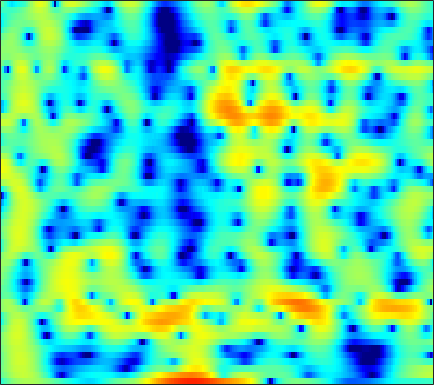

The table this chart was drawn from, first rows:
-4.1369, -3.2898, -2.2901, -1.4106, -0.83038, -0.15384, 0.41786, 0.78167, 1.1823, 1.4924, 1.7178, 1.8304, 1.9107, 1.9151, 1.8685, 1.7399, 1.5481, 1.3623, 1.0658, 0.7161, 0.32021, -0.0035886, -0.4607, -0.94191
-1.518, -0.851, -0.02884, 0.7064, 1.198, 1.766, 2.231, 2.512, 2.791, 2.962, 3.023, 2.994, 2.855, 2.599, 2.329, 1.859, 1.258, 0.719, -0.1272, -1.133, -2.321, -3.349, -4.933, -6.826
-0.8742, -0.221, 0.5774, 1.286, 1.748, 2.271, 2.681, 2.91, 3.114, 3.192, 3.146, 3.025, 2.748, 2.337, 1.938, 1.284, 0.4885, -0.2019, -1.245, -2.428, -3.744, -4.812, -6.321, -7.872
-1.373, -0.4909, 0.5384, 1.405, 1.954, 2.553, 3.003, 3.248, 3.447, 3.501, 3.41, 3.245, 2.898, 2.4, 1.928, 1.163, 0.2419, -0.5606, -1.777, -3.17, -4.755, -6.076, -8.032, -10.23
-1.206, -0.3584, 0.6328, 1.466, 1.992, 2.566, 2.991, 3.214, 3.385, 3.409, 3.29, 3.108, 2.744, 2.241, 1.772, 1.032, 0.1583, -0.5848, -1.692, -2.939, -4.332, -5.469, -7.114, -8.891
-0.6714, 0.04542, 0.9023, 1.626, 2.08, 2.567, 2.912, 3.078, 3.175, 3.126, 2.939, 2.705, 2.278, 1.725, 1.234, 0.4886, -0.3467, -1.01, -1.93, -2.863, -3.769, -4.426, -5.24, -5.968
-0.1393, 0.5698, 1.415, 2.13, 2.576, 3.033, 3.337, 3.46, 3.474, 3.313, 2.993, 2.639, 2.019, 1.226, 0.5149, -0.5766, -1.815, -2.82, -4.205, -5.542, -6.642, -7.198, -7.481, -7.297
-0.4699, 0.4093, 1.445, 2.299, 2.831, 3.372, 3.712, 3.841, 3.833, 3.622, 3.193, 2.724, 1.901, 0.8463, -0.1059, -1.609, -3.453, -5.125, -7.896, -11.8, -18.46, -32.14, -18.85, -12.41
-2.252, -1.088, 0.2825, 1.43, 2.138, 2.861, 3.344, 3.545, 3.592, 3.379, 2.905, 2.37, 1.431, 0.239, -0.815, -2.419, -4.174, -5.529, -7.18, -8.426, -8.986, -8.865, -8.02, -6.655
-5.574, -3.547, -1.362, 0.3098, 1.284, 2.263, 2.901, 3.176, 3.291, 3.125, 2.667, 2.147, 1.159, -0.1831, -1.461, -3.594, -6.434, -9.348, -15.48, -25.66, -15.38, -11.11, -7.476, -4.893
-4.174, -2.698, -1.063, 0.1879, 0.9136, 1.614, 2.034, 2.177, 2.137, 1.915, 1.552, 1.216, 0.6149, -0.1455, -0.8036, -1.813, -2.921, -3.736, -4.646, -5.018, -4.762, -4.22, -3.332, -2.389
0.4093, 0.8234, 1.309, 1.653, 1.788, 1.762, 1.485, 1.117, 0.4608, -0.274, -0.9259, -1.217, -1.284, -1.019, -0.7534, -0.3659, -0.0298, 0.182, 0.3698, 0.4461, 0.4069, 0.2867, -0.04481, -0.6938
0.4773, 0.998, 1.471, 1.587, 1.418, 0.7715, -0.338, -1.505, -3.693, -7.079, -12.91, -18.52, -12.34, -6.951, -4.341, -1.896, -0.1739, 0.7922, 1.765, 2.393, 2.707, 2.729, 2.446, 1.758
-2.213, -1.649, -1.338, -1.45, -1.788, -2.519, -3.61, -4.599, -6.142, -7.711, -8.973, -9.368, -8.953, -7.625, -6.402, -4.665, -3.018, -1.915, -0.6466, 0.4013, 1.239, 1.712, 2.162, 2.453
-1.397, -1.54, -1.903, -2.512, -3.113, -4.118, -5.398, -6.54, -8.25, -9.976, -11.62, -12.51, -12.53, -11.17, -9.662, -7.541, -5.532, -4.141, -2.491, -1.069, 0.1324, 0.9119, 1.801, 2.534
-0.2848, -0.7264, -1.427, -2.281, -3.056, -4.303, -5.794, -7.139, -9.314, -12.16, -16.06, -19.96, -21.39, -15.95, -12.66, -9.298, -6.692, -5.081, -3.236, -1.668, -0.3311, 0.5467, 1.565, 2.434
0.3103, -0.1442, -0.8463, -1.68, -2.406, -3.498, -4.696, -5.66, -7.001, -8.245, -9.222, -9.672, -9.714, -9.068, -8.252, -6.924, -5.459, -4.356, -2.949, -1.653, -0.479, 0.3171, 1.276, 2.112
0.782, 0.4564, -0.08196, -0.7661, -1.379, -2.353, -3.511, -4.476, -5.852, -7.264, -8.429, -8.964, -9.001, -8.327, -7.474, -6.13, -4.756, -3.77, -2.541, -1.443, -0.4594, 0.2161, 1.029, 1.765
1.121, 1.147, 1.046, 0.7531, 0.3744, -0.3979, -1.549, -2.717, -4.806, -7.865, -12.8, -19.82, -20.17, -11.79, -8.552, -5.751, -3.867, -2.839, -1.821, -1.072, -0.4955, -0.1277, 0.3639, 0.9145
-0.21, 0.6434, 1.555, 2.124, 2.312, 2.254, 1.837, 1.273, 0.2338, -1.062, -2.413, -3.154, -3.418, -2.945, -2.347, -1.612, -1.126, -0.9806, -1.115, -1.599, -2.373, -3.04, -3.732, -3.699
-4.347, -2.143, 0.04067, 1.569, 2.37, 3.066, 3.407, 3.47, 3.345, 3.057, 2.659, 2.347, 1.927, 1.488, 1.139, 0.5753, -0.191, -0.9504, -2.28, -4.139, -6.776, -9.604, -16.19, -24.88
-3.912, -2.226, -0.3266, 1.173, 2.064, 2.961, 3.55, 3.823, 3.972, 3.91, 3.675, 3.371, 2.827, 2.125, 1.466, 0.4209, -0.8553, -1.959, -3.616, -5.455, -7.327, -8.631, -9.943, -10.4
-1.655, -0.6527, 0.5893, 1.673, 2.374, 3.134, 3.684, 3.961, 4.147, 4.116, 3.877, 3.554, 2.93, 2.067, 1.253, -0.07449, -1.696, -3.128, -5.353, -7.918, -10.73, -12.74, -14.34, -14.11
-0.9067, -0.119, 0.8768, 1.792, 2.397, 3.073, 3.602, 3.877, 4.082, 4.092, 3.88, 3.586, 2.982, 2.127, 1.315, -0.0314, -1.707, -3.224, -5.681, -8.788, -12.88, -16.83, -20.86, -17.85
-1.901, -1.056, 0.02322, 1.024, 1.7, 2.478, 3.103, 3.453, 3.761, 3.881, 3.802, 3.604, 3.155, 2.494, 1.852, 0.7987, -0.4707, -1.566, -3.185, -4.911, -6.634, -7.792, -8.977, -9.701
-4.418, -3.241, -1.764, -0.4267, 0.4674, 1.514, 2.359, 2.871, 3.375, 3.67, 3.77, 3.705, 3.457, 3.015, 2.563, 1.818, 0.9163, 0.1578, -0.9511, -2.135, -3.365, -4.292, -5.538, -6.802
-7.815, -6.052, -3.974, -2.151, -0.9421, 0.458, 1.613, 2.317, 3.038, 3.516, 3.756, 3.801, 3.677, 3.369, 3.034, 2.462, 1.764, 1.177, 0.3122, -0.643, -1.678, -2.529, -3.785, -5.235
-10.53, -8.729, -6.201, -3.814, -2.183, -0.338, 1.145, 2.02, 2.885, 3.448, 3.718, 3.755, 3.598, 3.251, 2.886, 2.29, 1.626, 1.094, 0.3832, -0.3263, -1.043, -1.607, -2.418, -3.341
-21.98, -14.65, -8.372, -4.358, -2.157, 0.07565, 1.701, 2.583, 3.381, 3.797, 3.87, 3.717, 3.262, 2.555, 1.881, 0.8672, -0.1708, -0.8683, -1.571, -1.94, -2.051, -2.029, -1.989, -2
-5.393, -4.425, -2.478, -0.5021, 0.7982, 2.194, 3.216, 3.721, 4.099, 4.11, 3.78, 3.287, 2.311, 0.9039, -0.4536, -2.728, -5.602, -7.944, -9.928, -8.825, -6.526, -5.003, -3.436, -2.32
1.513, 1.739, 2.167, 2.672, 3.03, 3.418, 3.631, 3.673, 3.522, 3.13, 2.452, 1.742, 0.4765, -1.192, -2.768, -5.394, -8.767, -11.66, -14.26, -12.48, -9.485, -7.576, -5.524, -3.948
3.896, 3.898, 3.863, 3.779, 3.664, 3.443, 3.123, 2.826, 2.32, 1.705, 0.9458, 0.2689, -0.8359, -2.18, -3.377, -5.162, -7.069, -8.43, -9.87, -10.41, -9.754, -8.643, -6.832, -5.098
4.989, 4.852, 4.531, 4.044, 3.57, 2.817, 1.974, 1.319, 0.5086, -0.1564, -0.684, -1.031, -1.569, -2.321, -3.099, -4.536, -6.589, -8.788, -13.41, -24.97, -18.31, -12, -7.372, -4.52
4.731, 4.513, 3.98, 3.135, 2.261, 0.7091, -1.341, -3.158, -5.49, -6.393, -5.322, -4.196, -2.95, -2.281, -2.103, -2.332, -2.978, -3.67, -4.631, -5.173, -4.691, -3.741, -2.19, -0.7272
2.173, 2.062, 1.646, 0.8596, -0.01658, -1.693, -4.146, -6.742, -11.27, -12.96, -8.934, -6.307, -3.907, -2.352, -1.589, -0.9192, -0.5396, -0.3621, -0.1714, 0.06253, 0.408, 0.7372, 1.229, 1.714
-1.33, -1.058, -0.9141, -1.06, -1.353, -1.958, -2.712, -3.306, -3.879, -4.018, -3.653, -3.127, -2.31, -1.487, -0.9515, -0.3162, 0.2049, 0.5319, 0.9005, 1.228, 1.511, 1.704, 1.927, 2.084
-4.308, -3.351, -2.466, -1.951, -1.773, -1.726, -1.832, -1.922, -2.046, -2.055, -1.907, -1.703, -1.312, -0.8475, -0.4616, 0.03094, 0.49, 0.7955, 1.147, 1.425, 1.637, 1.754, 1.855, 1.895
-4.136, -2.981, -1.942, -1.343, -1.121, -1.079, -1.256, -1.476, -1.811, -2.074, -2.145, -2.029, -1.642, -1.076, -0.583, 0.0436, 0.5839, 0.9164, 1.248, 1.447, 1.548, 1.567, 1.545, 1.502
0.02602, 0.4219, 0.7697, 0.864, 0.752, 0.3167, -0.4653, -1.342, -2.814, -4.523, -5.755, -5.652, -4.244, -2.415, -1.229, 0.02375, 0.8696, 1.259, 1.491, 1.466, 1.227, 0.9648, 0.5885, 0.2808
3.198, 3.157, 3.098, 2.938, 2.698, 2.099, 1.08, -0.1154, -2.484, -6.425, -12.82, -12.32, -6.088, -2.332, -0.5978, 0.874, 1.605, 1.776, 1.55, 0.8745, -0.2421, -1.341, -3.072, -4.76
1.434, 1.354, 1.568, 1.972, 2.234, 2.423, 2.322, 2.055, 1.464, 0.801, 0.3828, 0.3696, 0.7497, 1.333, 1.691, 1.904, 1.718, 1.303, 0.3489, -1.102, -3.087, -5.017, -8.491, -14.05
-8.284, -7.674, -4.479, -1.642, -0.04921, 1.483, 2.477, 2.97, 3.355, 3.538, 3.6, 3.589, 3.498, 3.27, 2.986, 2.376, 1.455, 0.5089, -1.104, -3.129, -5.466, -7.268, -9.332, -10.34
-8.858, -8.182, -5.263, -2.379, -0.6739, 1.082, 2.374, 3.074, 3.753, 4.156, 4.316, 4.302, 4.102, 3.672, 3.18, 2.281, 1.039, -0.1643, -2.218, -4.958, -8.789, -13, -23.92, -19.73
-3.261, -2.741, -1.783, -0.6595, 0.1921, 1.253, 2.156, 2.711, 3.275, 3.632, 3.783, 3.757, 3.54, 3.119, 2.653, 1.831, 0.7505, -0.2376, -1.808, -3.677, -5.764, -7.318, -8.882, -9.149
-2.521, -1.899, -1.088, -0.2976, 0.3063, 1.067, 1.742, 2.19, 2.638, 2.933, 3.062, 3.035, 2.84, 2.476, 2.112, 1.49, 0.7503, 0.1303, -0.7646, -1.685, -2.58, -3.181, -3.82, -4.226
-2.386, -1.964, -1.402, -0.7642, -0.2345, 0.5192, 1.268, 1.76, 2.295, 2.633, 2.751, 2.702, 2.463, 2.051, 1.665, 1.108, 0.5623, 0.1902, -0.2499, -0.6366, -0.9936, -1.254, -1.606, -1.996
-2.259, -2.685, -3.094, -2.808, -2.047, -0.585, 0.8882, 1.806, 2.733, 3.251, 3.359, 3.187, 2.64, 1.782, 0.9788, -0.07783, -0.8418, -1.053, -0.8603, -0.4186, -0.009034, 0.1644, 0.1515, -0.1597
-1.929, -4.472, -11.24, -19.07, -8.009, -2.142, 1.068, 2.639, 3.946, 4.572, 4.609, 4.244, 3.192, 1.37, -0.6671, -4.866, -11.11, -10.21, -4.563, -1.187, 0.7358, 1.55, 1.991, 1.808
-0.154, -1.014, -1.958, -2.05, -1.416, -0.04632, 1.333, 2.169, 2.914, 3.241, 3.149, 2.804, 1.942, 0.604, -0.6774, -2.633, -4.05, -3.999, -2.593, -0.9199, 0.3721, 0.9931, 1.37, 1.224
0.4596, 0.3442, 0.2563, 0.3089, 0.448, 0.7198, 1.008, 1.178, 1.294, 1.258, 1.056, 0.8112, 0.3902, -0.08517, -0.4333, -0.7823, -0.9184, -0.8416, -0.532, -0.09015, 0.3152, 0.5305, 0.6417, 0.5
0.4442, 0.5584, 0.6853, 0.7784, 0.8236, 0.8216, 0.7235, 0.5778, 0.2872, -0.112, -0.5723, -0.9154, -1.268, -1.432, -1.41, -1.181, -0.789, -0.4293, 0.05924, 0.5099, 0.8636, 1.04, 1.12, 1.026
-0.02439, 0.3197, 0.6924, 0.9281, 0.9944, 0.9187, 0.628, 0.2502, -0.4977, -1.545, -2.855, -3.914, -5.085, -5.331, -4.721, -3.323, -1.809, -0.7943, 0.3386, 1.193, 1.795, 2.084, 2.26, 2.211
-1.629, -0.8724, -0.0632, 0.493, 0.7288, 0.7907, 0.5353, 0.1045, -0.8695, -2.418, -4.846, -7.67, -14.88, -22.92, -11.73, -5.892, -2.581, -0.8662, 0.7939, 1.938, 2.685, 3.026, 3.233, 3.165
-4.636, -3.31, -1.95, -0.9852, -0.489, -0.114, -0.05465, -0.2151, -0.6859, -1.454, -2.472, -3.301, -4.154, -4.189, -3.535, -2.141, -0.6408, 0.3705, 1.467, 2.28, 2.808, 3.031, 3.107, 2.943
-6.45, -5.01, -3.526, -2.432, -1.824, -1.246, -0.8903, -0.7442, -0.6672, -0.6938, -0.7532, -0.7642, -0.6779, -0.4255, -0.1156, 0.4215, 1.014, 1.437, 1.921, 2.261, 2.436, 2.453, 2.318, 2.024
-5.622, -4.712, -3.736, -2.987, -2.537, -2.049, -1.643, -1.369, -1.044, -0.7237, -0.3873, -0.1143, 0.2827, 0.7226, 1.058, 1.502, 1.889, 2.116, 2.306, 2.328, 2.173, 1.943, 1.517, 0.9986
-3.389, -3.231, -3.161, -3.177, -3.167, -3.05, -2.782, -2.5, -2.054, -1.538, -0.9583, -0.4781, 0.2358, 1.003, 1.572, 2.249, 2.776, 3.035, 3.145, 2.959, 2.433, 1.806, 0.6912, -0.636
-1.057, -1.901, -3.423, -5.218, -6.386, -6.94, -6.299, -5.571, -4.761, -4.239, -3.725, -3.092, -1.759, -0.1175, 1.126, 2.555, 3.629, 4.161, 4.479, 4.318, 3.607, 2.638, 0.5542, -2.951
